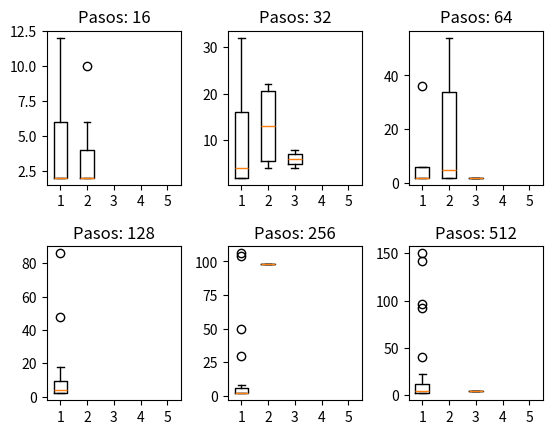

Source code (Python):
# -*- coding: utf-8 -*-
"""
Created on Tue Feb 16 14:45:26 2021

[redacted]
"""
from random import random, randint
import matplotlib.pyplot as plt 
import pandas as pd

rff, expt = [], []
for e in range(6):
    exponencial = e + 4
    exp = 2 ** exponencial
    print('Con numero de pasos de ', exp)
    rf=[],[],[],[],[]
    minimo, maximo, promedio, porcentaje = [],[],[],[]
    for d in range(5):
        dimension = d+1
        p_inicial = [0] * dimension
        resultados = []
        resultados1 = []
        repeticiones = 30
    
        for nr in range(repeticiones):
            nunca = True
    
            for paso in range(exp):
                dim = randint(0, dimension-1)
                p_inicial[dim] = p_inicial[dim] + 1 if random() < 0.5 else p_inicial[dim] -1
                
                if all([p == 0 for p in p_inicial]):
                    resultados.append(paso+1)
                    resultados1.append(paso+1)
                    nunca = False
                    break
            if nunca:
                resultados.append(None)
                # resultados1.append(exp+1)
        
        cuantos = sum([r is None for r in resultados])
        # print((cuantos / repeticiones)*100, 'no regresaron nunca en la dimension ', d+1)
        porcentaje.append((cuantos / repeticiones)*100)
        if cuantos < repeticiones:
            regresaron = sum([r if r is not None else 0 for r in resultados])
            # print(regresaron / (repeticiones - cuantos), 'fue la tardanza en promedio en la dimension ', d+1)
        for r in resultados1:
            rf[d].append(r) 
        # print(rf[d])
        if rf[d] > []:
            mi = min(rf[d])
            prom = sum(rf[d])/len(rf[d])
            ma = max(rf[d])
            minimo.append(mi)
            promedio.append(prom)
            maximo.append(ma)
        else:
            # print("se anula")
            minimo.append('Anulado')
            promedio.append('Anulado')
            maximo.append('Anulado')
        
            
    data = {'Dimension':[1,2,3,4,5], 
            'Minimo':minimo, 
            'Promedio':promedio, 
            'Maximo':maximo,
            'Porcentaje':porcentaje} 
    # print(data)
    expt.append(exp)
    rff.append(rf)
    df = pd.DataFrame(data)
    print(df)
        
fig = plt.figure()
gs = fig.add_gridspec(2,3, hspace=0.4, wspace=0.35)
ax1 = fig.add_subplot(gs[0,0])
ax1.boxplot(rff[0])
ax1.set_title('Pasos: ' + str(expt[0]))

ax2 = fig.add_subplot(gs[0,1])
ax2.boxplot(rff[1])
ax2.set_title('Pasos: ' + str(expt[1]))
                      
ax3 = fig.add_subplot(gs[0,2])
ax3.boxplot(rff[2])
ax3.set_title('Pasos: ' + str(expt[2]))

ax4 = fig.add_subplot(gs[1,0])
ax4.boxplot(rff[3])
ax4.set_title('Pasos: ' + str(expt[3]))

ax5 = fig.add_subplot(gs[1,1])
ax5.boxplot(rff[4])
ax5.set_title('Pasos: ' + str(expt[4]))

ax6 = fig.add_subplot(gs[1,2])
ax6.boxplot(rff[5])
ax6.set_title('Pasos: ' + str(expt[5]))

fig.savefig('p1_pasos.png')
# plt.close()
